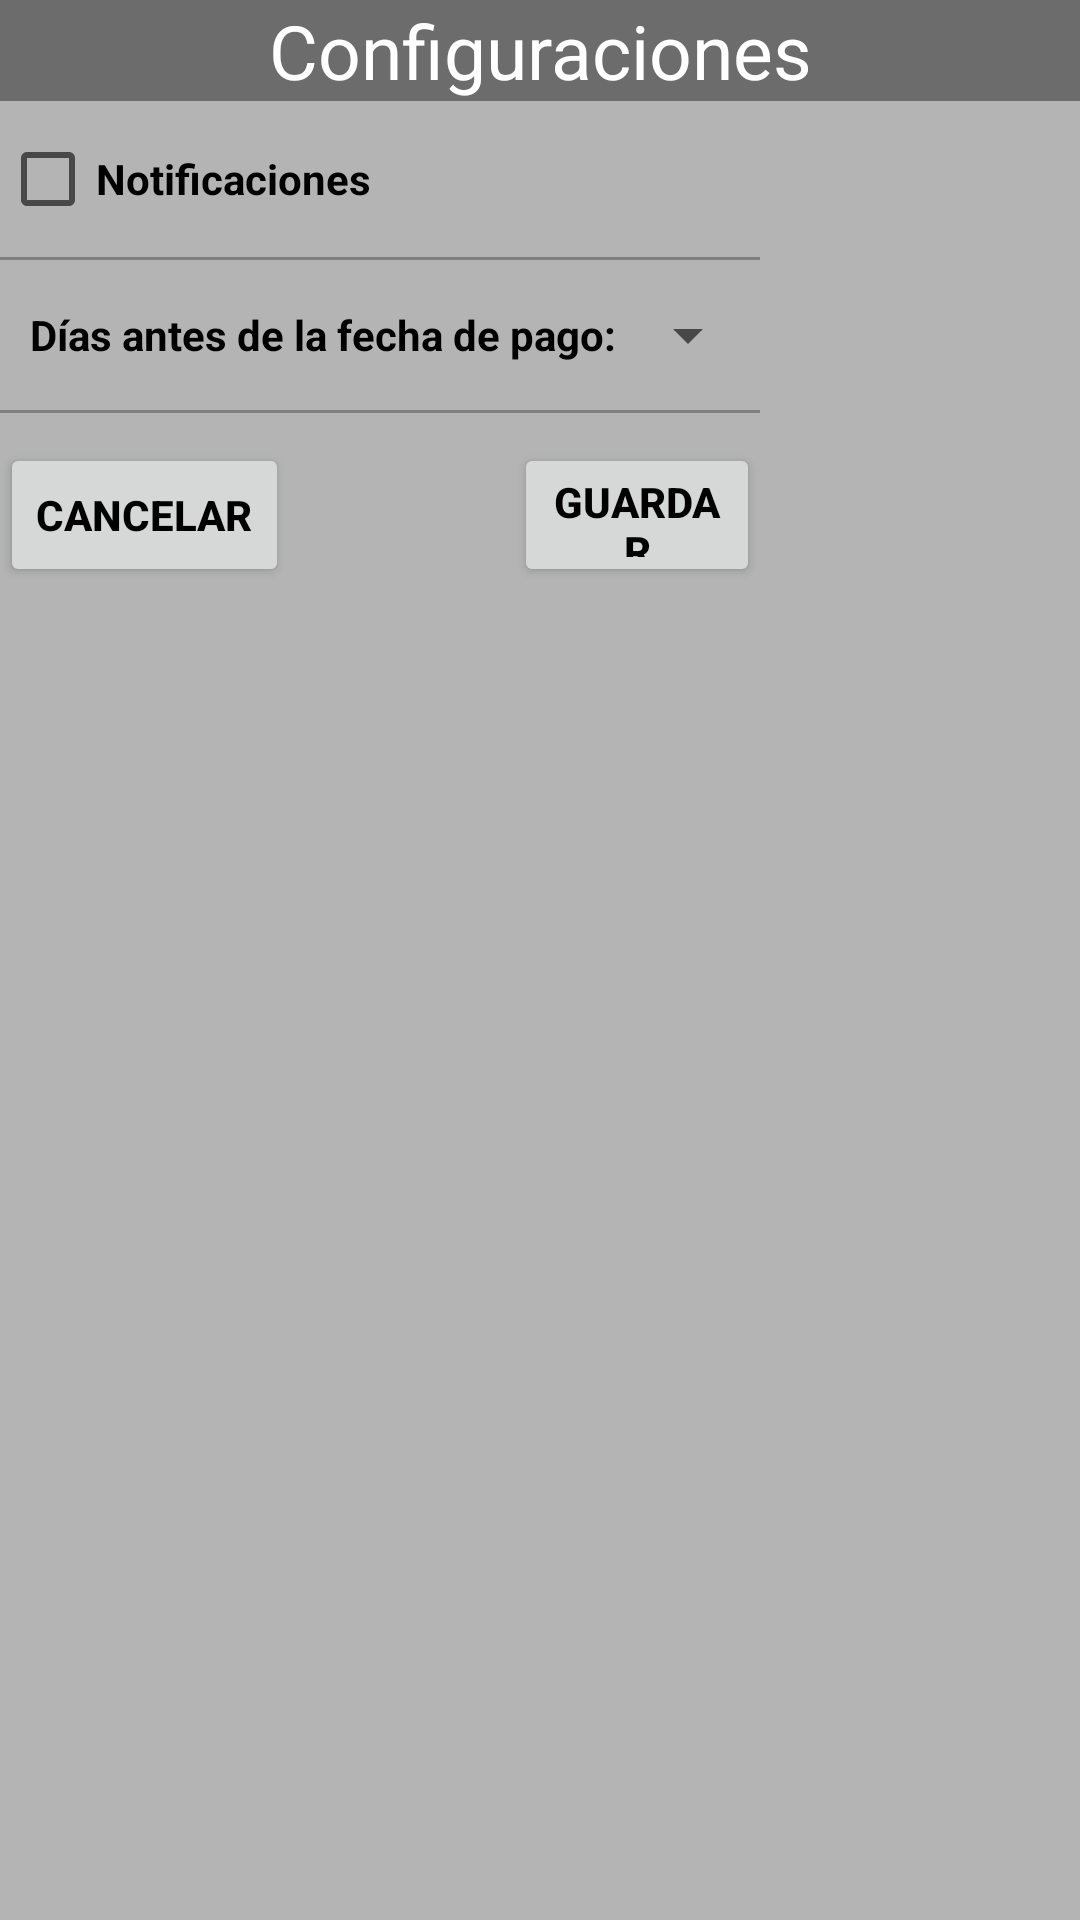

Write the Android layout XML for this screen, with the resource values it uses.
<!-- AndroidManifest.xml: activity theme AlertDialog.NewTheme -->
<!-- res/layout/activity_settings.xml -->
<?xml version="1.0" encoding="utf-8"?>
<LinearLayout
    xmlns:android="http://schemas.android.com/apk/res/android"
    xmlns:tools="http://schemas.android.com/tools"
    android:orientation="vertical"
    android:layout_width="match_parent"
    android:layout_height="match_parent"
    android:background="#85767676"
    tools:context=".BankFeesActivity">

    <TextView
        android:layout_width="fill_parent"
        android:layout_height="wrap_content"
        android:gravity="center"
        android:text="@string/configuracionTitulo"
        android:textSize="25dp"
        android:textColor="@android:color/white"
        android:id="@+id/etiquetaComisionTitulo"
        android:layout_alignParentTop="true"
        android:layout_centerHorizontal="true"
        android:linksClickable="false"
        android:longClickable="false"
        android:background="#9d404040"/>

    <ScrollView
        android:layout_width="fill_parent"
        android:layout_height="fill_parent"
        android:orientation="horizontal">

        <LinearLayout
            android:layout_width="wrap_content"
            android:layout_height="wrap_content"
            android:orientation="vertical">

            <Space
                android:layout_width="20dp"
                android:layout_height="10dp" />

            <LinearLayout
                android:layout_width="wrap_content"
                android:layout_height="wrap_content"
                android:orientation="horizontal"
                android:layout_gravity="left">

                <CheckBox
                    android:layout_width="wrap_content"
                    android:layout_height="wrap_content"
                    android:id="@+id/NotificacionesCheckbox"
                    />

                <TextView
                    android:layout_width="wrap_content"
                    android:layout_height="wrap_content"
                    android:text="@string/notificacionesETQ"
                    android:textColor="#000000"
                    android:textStyle="bold"
                    android:layout_gravity="center"/>

            </LinearLayout>

            <Space
                android:layout_width="20dp"
                android:layout_height="10dp" />

            <SurfaceView
                android:layout_width="fill_parent"
                android:layout_height="1dp"
                android:background="#000000"/>

            <Space
                android:layout_width="20dp"
                android:layout_height="10dp" />


            <LinearLayout
                android:layout_width="wrap_content"
                android:layout_height="wrap_content"
                android:orientation="horizontal"
                android:layout_gravity="center">

                    <Space
                        android:layout_width="10dp"
                        android:layout_height="10dp" />


                    <TextView
                        android:layout_width="wrap_content"
                        android:layout_height="wrap_content"
                        android:text="@string/dias_antesFecha"
                        android:textColor="#000000"
                        android:textStyle="bold"
                        android:layout_gravity="center"/>


                    <Spinner
                        android:layout_width="wrap_content"
                        android:layout_height="30dp"
                        android:id="@+id/spinner_diasAntePago"
                        />

            </LinearLayout>


            <Space
                android:layout_width="20dp"
                android:layout_height="10dp" />


            <SurfaceView
                android:layout_width="fill_parent"
                android:layout_height="1dp"
                android:background="#000000"/>

            <Space
                android:layout_width="20dp"
                android:layout_height="10dp" />

            <LinearLayout
                android:layout_width="fill_parent"
                android:layout_height="fill_parent"
                android:orientation="horizontal"
                android:layout_gravity="center"
                android:gravity="center">

                <Button
                    android:layout_width="wrap_content"
                    android:layout_height="wrap_content"
                    android:text="@string/CancelarBoton"
                    android:textColor="#000000"
                    android:textStyle="bold"
                    android:layout_gravity="center"
                    android:id="@+id/button_CNL"/>

                <Space
                    android:layout_width="75dp"
                    android:layout_height="10dp" />

                <Button
                    android:layout_width="wrap_content"
                    android:layout_height="wrap_content"
                    android:text="@string/GuardarBoton"
                    android:textColor="#000000"
                    android:textStyle="bold"
                    android:layout_gravity="center"
                    android:id="@+id/buttonOK"/>

            </LinearLayout>

        </LinearLayout>

    </ScrollView>

</LinearLayout>
<!-- resources referenced by this layout -->
<resources>
  <string name="CancelarBoton">Cancelar</string>
  <string name="GuardarBoton">Guardar</string>
  <string name="configuracionTitulo">Configuraciones</string>
  <string name="dias_antesFecha">Días antes de la fecha de pago:</string>
  <string name="notificacionesETQ">Notificaciones</string>
  <style name="AlertDialog.NewTheme" parent="Theme.AppCompat.Light.NoActionBar">
          <item name="android:layout_width">fill_parent</item>
          <item name="android:layout_height">wrap_content</item>
          <item name="android:windowIsFloating">true</item>
          <item name="android:windowIsTranslucent">true</item>
      </style>
</resources>
